Run: headless pygame with SDL's dummy video driver; simulated clock (each Clock.tick advances the game by its frame time, no real sleeping); random seed 0; keys injected as events and as key.get_pressed() state; mouse plan: one left click at the window centre at the start of phase 2, then a move to the lower-right quarter at the start of phase 3.
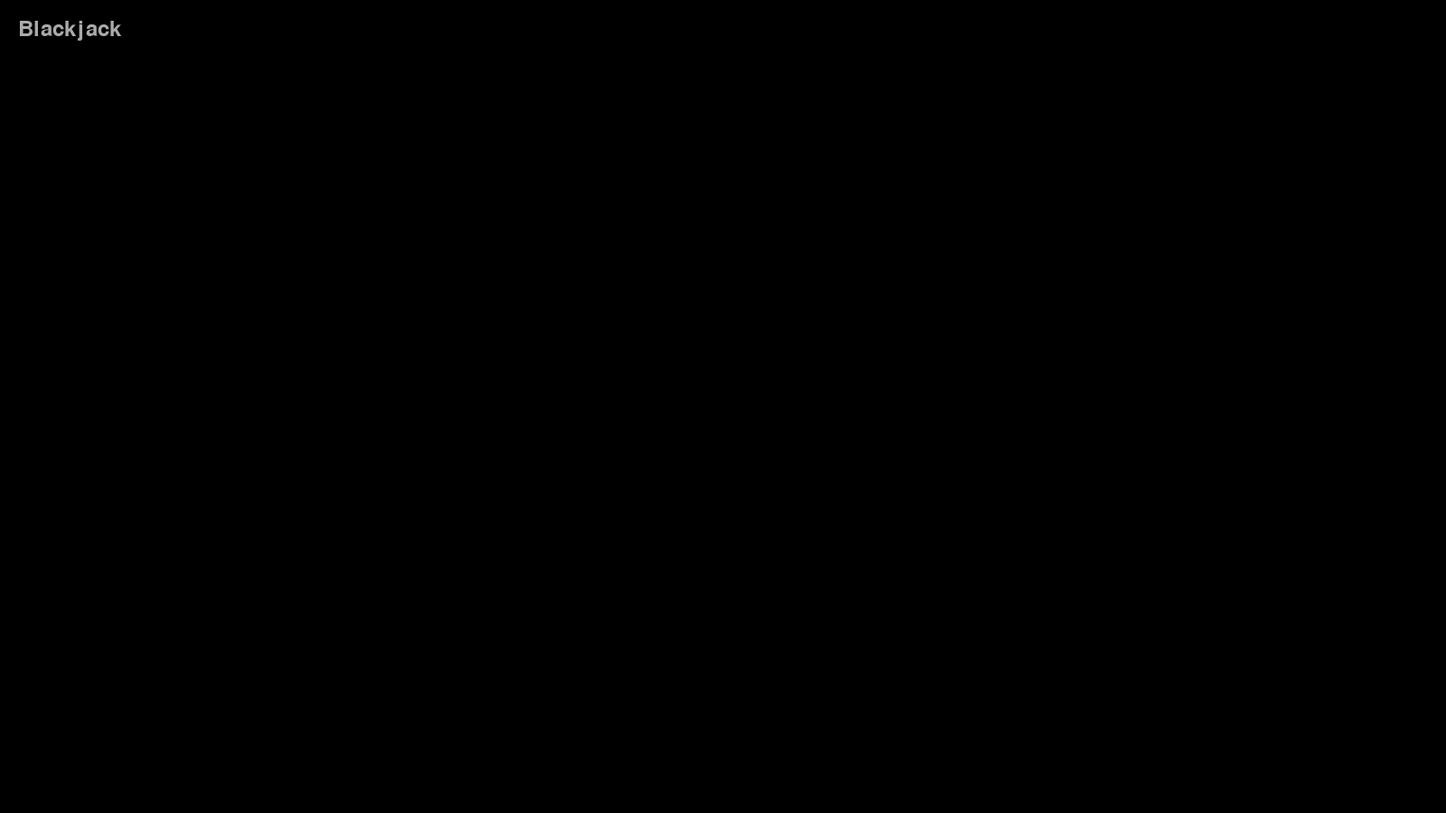
Frame 1 of 4 · flips 1–60 · no input
Frame 2 of 4 · flips 61–180 · clicked the window centre · tapped SPACE, RETURN · held RIGHT (→), D · screen unchanged from frame 1, image omitted
Frame 3 of 4 · flips 181–300 · moved the mouse to the lower-right quarter · held DOWN (↓), S · screen unchanged from frame 2, image omitted
Frame 4 of 4 · flips 301–420 · held LEFT (←), A, UP (↑), W · screen unchanged from frame 3, image omitted

The pygame program that drew these frames:

import pygame as pg
import sys

class FrontWindow():

    def mouse_over_button(mouse:tuple, topleft:tuple, width:int, height:int) -> bool:
        '''Returns True if mouse is within pixel range'''
        if topleft[0] <= mouse[0] <= topleft[0] + width and topleft[1] <= mouse[1] <= topleft[1] + height:
            return True

    pg.init()

    res = width, height = 1600, 900
    screen = pg.display.set_mode(res)

    black = 0, 0, 0
    white = 255, 255, 25
    gray = 170, 170, 170
    dark_gray = 100, 100, 100


    smallfont = pg.font.SysFont('Ubuntu', 35)

    button_1_height = 50 
    button_1_width = 450
    button_1_topleft = button_1_left, button_1_top =  20, 20



    while True:
        for ev in pg.event.get():
            if ev.type == pg.QUIT:
                sys.exit()

            if ev.type == pg.MOUSEBUTTONDOWN:
                if mouse_over_button(mouse, button_1_topleft, button_1_width, button_1_height):
                    sys.exit()
            
        screen.fill(black)
        mouse = pg.mouse.get_pos()

        if mouse_over_button(mouse, button_1_topleft, button_1_width, button_1_height):
            pg.draw.rect(screen, gray, [button_1_left, button_1_top, button_1_width, button_1_height])
            blackjack_button = smallfont.render('Blackjack', True, black)
        else:
            pg.draw.rect(screen, black, [button_1_left, button_1_top, button_1_width, button_1_height])
            blackjack_button = smallfont.render('Blackjack', True, gray)


        screen.blit(blackjack_button, button_1_topleft)
        pg.display.update()
